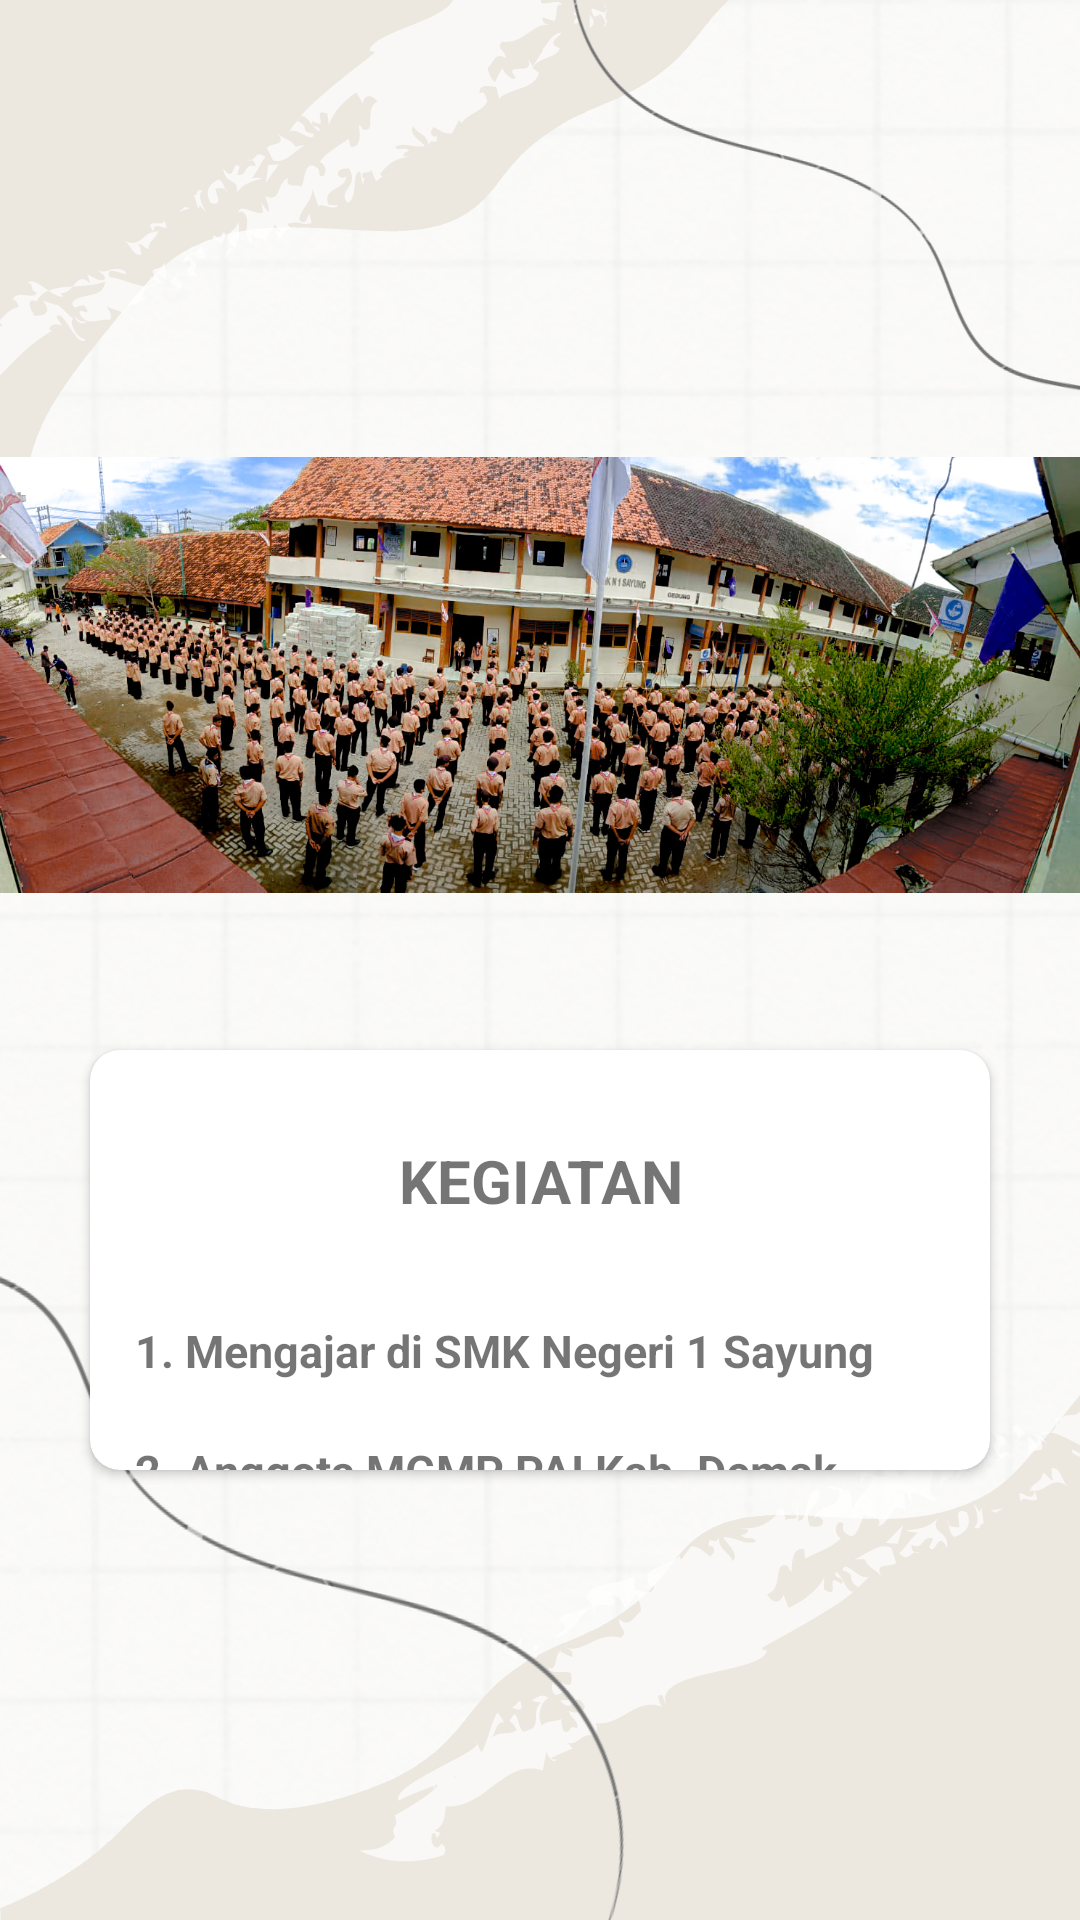

Layout XML and referenced resources for this Android screen:
<!-- AndroidManifest.xml: application theme Theme.MOHALVIN -->
<!-- res/layout/activity_kegiatan.xml -->
<?xml version="1.0" encoding="utf-8"?>
<RelativeLayout xmlns:android="http://schemas.android.com/apk/res/android"
    xmlns:app="http://schemas.android.com/apk/res-auto"
    xmlns:tools="http://schemas.android.com/tools"
    android:layout_width="match_parent"
    android:layout_height="match_parent"
    android:background="@drawable/background"
    tools:context=".KegiatanActivity">


    <ImageView
        android:id="@+id/imageView10"
        android:layout_width="match_parent"
        android:layout_height="150dp"
        android:layout_marginTop="150dp"
        app:srcCompat="@drawable/smk"
        tools:layout_editor_absoluteX="50dp"
        tools:layout_editor_absoluteY="10dp">

    </ImageView>

    <androidx.cardview.widget.CardView
        android:layout_width="360dp"
        android:layout_height="match_parent"
        app:cardMaxElevation="5dp"
        android:layout_marginTop="350dp"
        app:cardCornerRadius="10dp"
        android:background="#F7F8FA"
        android:layout_marginRight="30dp"
        android:layout_marginLeft="30dp"
        android:layout_marginBottom="150dp">

        <TextView
            android:id="@+id/textView"
            android:layout_width="match_parent"
            android:layout_height="40dp"
            android:text="KEGIATAN"
            android:textAlignment="center"
            android:textSize="20dp"
            android:textStyle="bold"
            android:layout_marginTop="30dp"
            app:layout_constraintBottom_toBottomOf="parent"
            app:layout_constraintEnd_toEndOf="parent"
            app:layout_constraintHorizontal_bias="0.600"
            app:layout_constraintStart_toStartOf="parent"
            app:layout_constraintTop_toTopOf="parent"
            app:layout_constraintVertical_bias="0.400">

        </TextView>

        <TextView
            android:id="@+id/textView2"
            android:layout_width="308dp"
            android:layout_height="wrap_content"
            android:layout_marginLeft="15dp"
            android:layout_marginTop="90dp"
            android:text="1. Mengajar di SMK Negeri 1 Sayung"
            android:textSize="15dp"
            android:textStyle="bold"
            app:layout_constraintBottom_toBottomOf="parent"
            app:layout_constraintEnd_toEndOf="parent"
            app:layout_constraintHorizontal_bias="0.44"
            app:layout_constraintStart_toStartOf="parent"
            app:layout_constraintTop_toTopOf="parent"
            app:layout_constraintVertical_bias="0.384">

        </TextView>

        <TextView
            android:id="@+id/textView2"
            android:layout_width="305dp"
            android:layout_height="wrap_content"
            android:layout_marginLeft="15dp"
            android:layout_marginTop="130dp"
            android:text="2. Anggota MGMP PAI Kab. Demak"
            android:textSize="15dp"
            android:textStyle="bold"
            app:layout_constraintBottom_toBottomOf="parent"
            app:layout_constraintEnd_toEndOf="parent"
            app:layout_constraintHorizontal_bias="0.44"
            app:layout_constraintStart_toStartOf="parent"
            app:layout_constraintTop_toTopOf="parent"
            app:layout_constraintVertical_bias="0.384">

        </TextView>
    </androidx.cardview.widget.CardView>

</RelativeLayout>
<!-- resources referenced by this layout -->
<resources>
  <!-- drawable background: png bitmap (drawable-v24, 902632 bytes) -->
  <!-- drawable smk: jpg bitmap (drawable-v24, 720783 bytes) -->
  <style name="Theme.MOHALVIN" parent="Theme.MaterialComponents.DayNight.DarkActionBar">
          
          <item name="colorPrimary">@color/purple_500</item>
          <item name="colorPrimaryVariant">@color/purple_700</item>
          <item name="colorOnPrimary">@color/white</item>
          
          <item name="colorSecondary">@color/teal_200</item>
          <item name="colorSecondaryVariant">@color/teal_700</item>
          <item name="colorOnSecondary">@color/black</item>
          
          <item name="android:statusBarColor" tools:targetApi="l">?attr/colorPrimaryVariant</item>
          
      </style>
  <!-- not gathered from this repository: default colours our renderer supplied (Android Studio template values) -->
  <color name="purple_500">#FF6200EE</color>
  <color name="purple_700">#FF3700B3</color>
  <color name="teal_200">#FF03DAC5</color>
  <color name="teal_700">#FF018786</color>
  <color name="black">#FF000000</color>
  <color name="white">#FFFFFFFF</color>
</resources>
